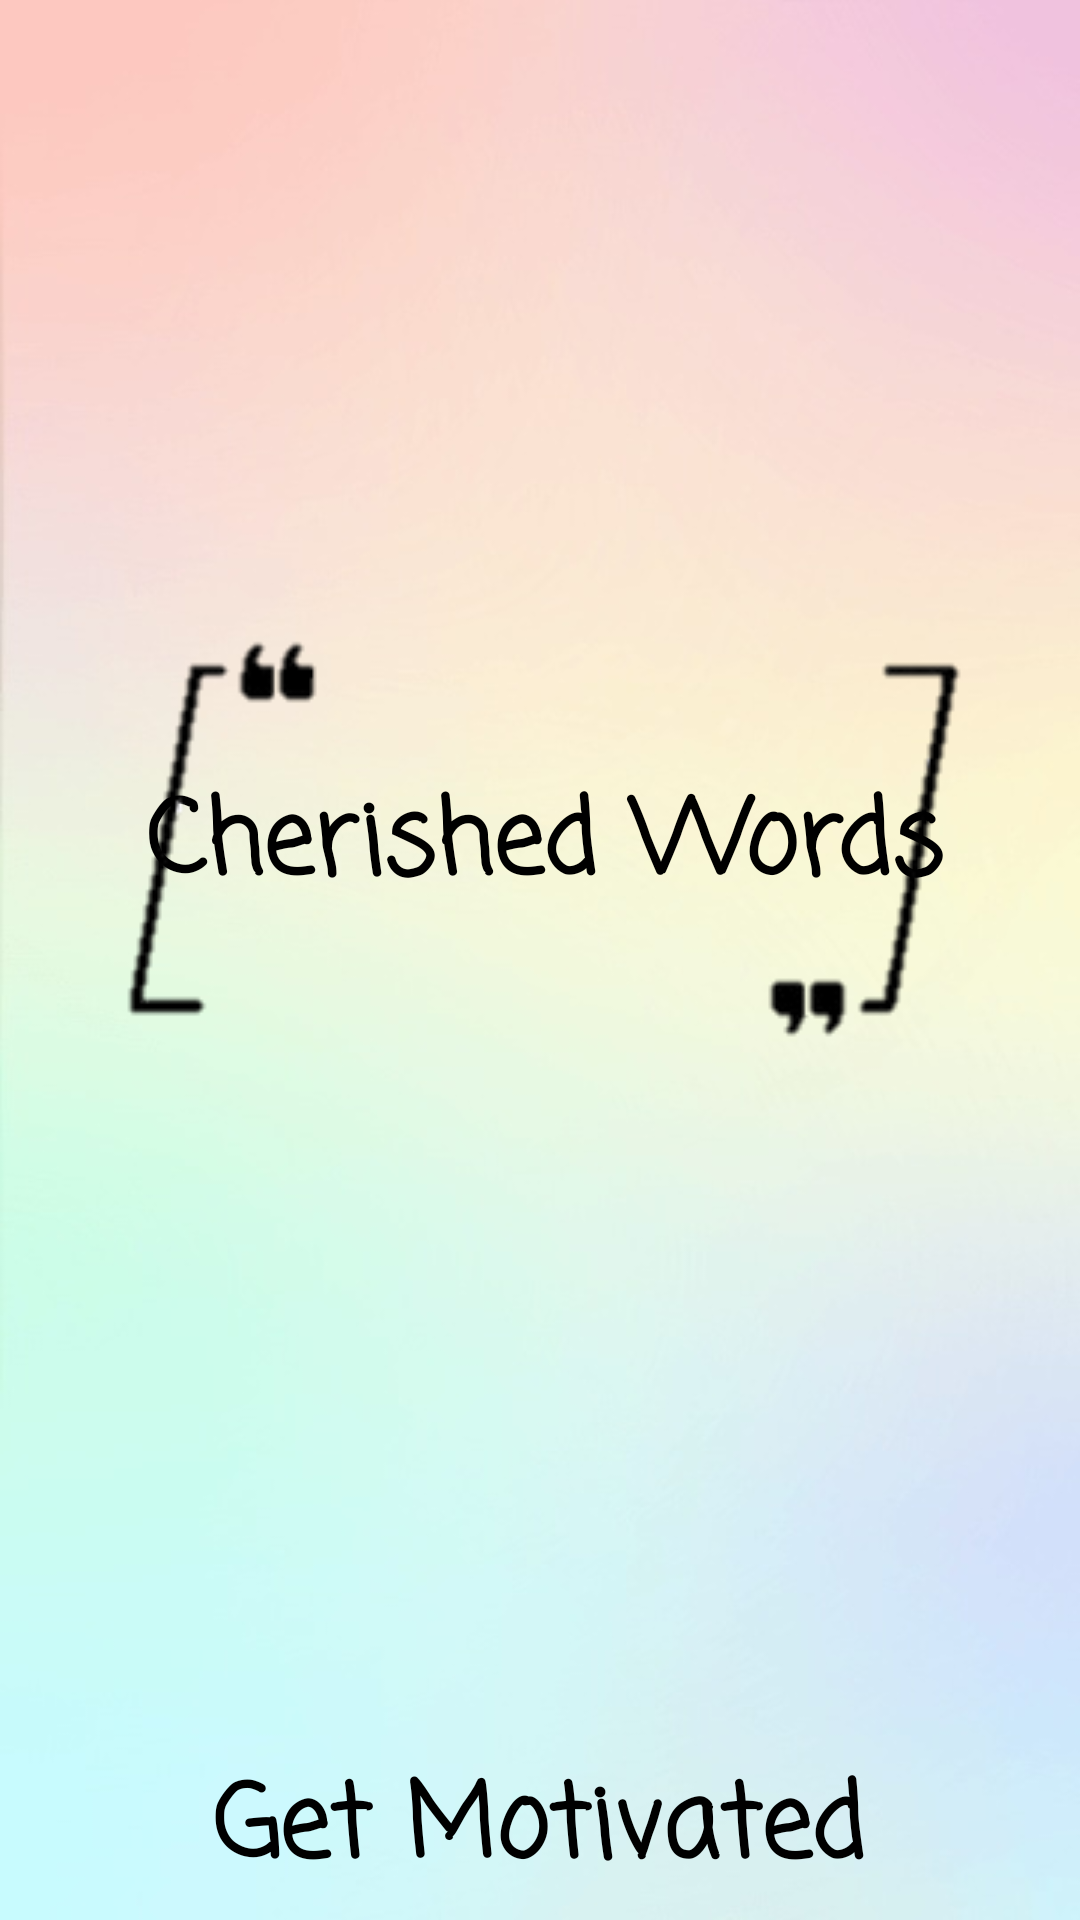

Here is an Android app screen rendered from its layout file. Give the layout XML and the strings, colors and styles it references.
<!-- AndroidManifest.xml: activity theme Theme.AppCompat.Light.NoActionBar -->
<!-- res/layout/activity_main.xml -->
<?xml version="1.0" encoding="utf-8"?>
<RelativeLayout xmlns:android="http://schemas.android.com/apk/res/android"
    xmlns:app="http://schemas.android.com/apk/res-auto"
    xmlns:tools="http://schemas.android.com/tools"
    android:layout_width="match_parent"
    android:layout_height="match_parent"
    tools:context=".MainActivity"
    android:background="@drawable/bg">

    <TextView
        android:id="@+id/txtTittle"
        android:layout_width="match_parent"
        android:layout_height="wrap_content"
        android:layout_alignParentStart="true"
        android:layout_alignParentTop="true"
        android:layout_alignParentEnd="true"
        android:layout_centerVertical="true"
        android:layout_marginStart="1dp"
        android:layout_marginTop="256dp"
        android:layout_marginEnd="-2dp"
        android:fontFamily="casual"
        android:text="Cherished Words"
        android:textAlignment="center"
        android:textColor="@color/black"
        android:textSize="34dp"
        android:textStyle="bold" />

    <ImageView
        android:id="@+id/theLogo"
        android:layout_width="wrap_content"
        android:layout_height="602dp"
        android:layout_alignParentStart="true"
        android:layout_alignParentTop="true"
        android:layout_alignParentEnd="true"
        android:layout_centerHorizontal="true"
        android:layout_marginStart="0dp"
        android:layout_marginTop="-1dp"
        android:layout_marginEnd="-2dp"
        android:layout_marginBottom="60dp"
        android:src="@drawable/pic" />

    <TextView
        android:id="@+id/txtKanon"
        android:layout_width="match_parent"
        android:layout_height="wrap_content"
        android:layout_alignParentStart="true"
        android:layout_alignParentTop="true"
        android:layout_marginStart="-1dp"
        android:layout_marginTop="584dp"
        android:fontFamily="casual"
        android:text="Get Motivated"
        android:textAlignment="center"
        android:textColor="@color/black"
        android:textSize="34dp"
        android:textStyle="bold" />

</RelativeLayout>
<!-- resources referenced by this layout -->
<resources>
  <color name="black">#FF000000</color>
  <!-- drawable bg: jpeg bitmap (drawable-v24, 21121 bytes) -->
  <!-- drawable pic: png bitmap (drawable-v24, 2790 bytes) -->
</resources>
